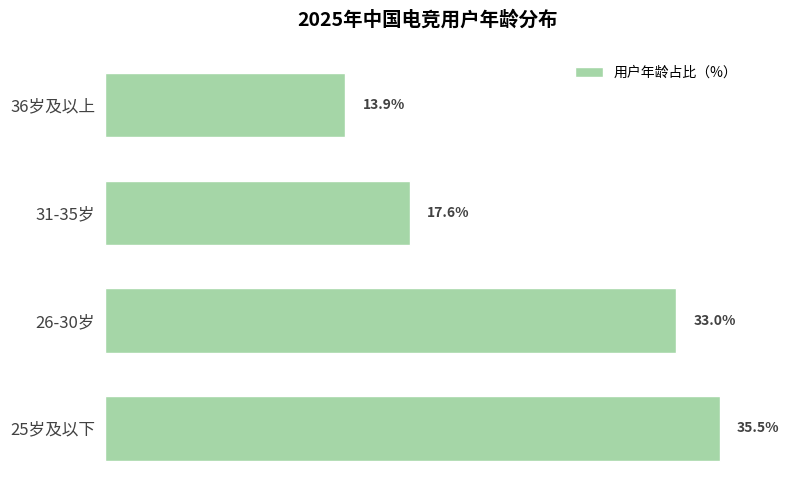

Here is the Python script that generated this plot:
import matplotlib.pyplot as plt
import numpy as np

# -------------------- 数据定义 --------------------
age_groups = ["25岁及以下", "26-30岁", "31-35岁", "36岁及以上"]
percentages = [35.5, 33.0, 17.6, 13.9]  # 占比（%）

# 颜色配置（贴近原图绿色）
bar_color = "#a5d6a7"

# -------------------- 创建画布 --------------------
fig, ax = plt.subplots(figsize=(8, 5))

# -------------------- 绘制横向条形图 --------------------
y = np.arange(len(age_groups))

bars = ax.barh(
    y, 
    percentages, 
    color=bar_color, 
    height=0.6,
    edgecolor="white",
    linewidth=1
)

# -------------------- 添加百分比标注 --------------------
for bar in bars:
    width = bar.get_width()
    ax.text(
        width + 1,  # 右侧偏移1个单位
        bar.get_y() + bar.get_height()/2,
        f"{width}%",
        va="center",
        fontsize=10,
        fontweight="bold",
        color="#424242"
    )

# -------------------- 美化图表 --------------------
# 设置y轴标签
ax.set_yticks(y)
ax.set_yticklabels(age_groups, fontsize=12, color="#424242")

# 隐藏x轴
ax.set_xticks([])

# 隐藏边框
for spine in ax.spines.values():
    spine.set_visible(False)

ax.tick_params(axis="y", left=False)  # 隐藏y轴刻度线

# 添加图例（模拟原图的图例样式）
ax.legend(
    ["用户年龄占比（%）"],
    loc="upper right", 
    fontsize=10, 
    frameon=True, 
    facecolor="white", 
    edgecolor="white"
)

# 添加标题
ax.set_title(
    "2025年中国电竞用户年龄分布",
    fontsize=14,
    fontweight="bold",
    pad=20
)

# 调整布局
plt.tight_layout()

plt.show()
